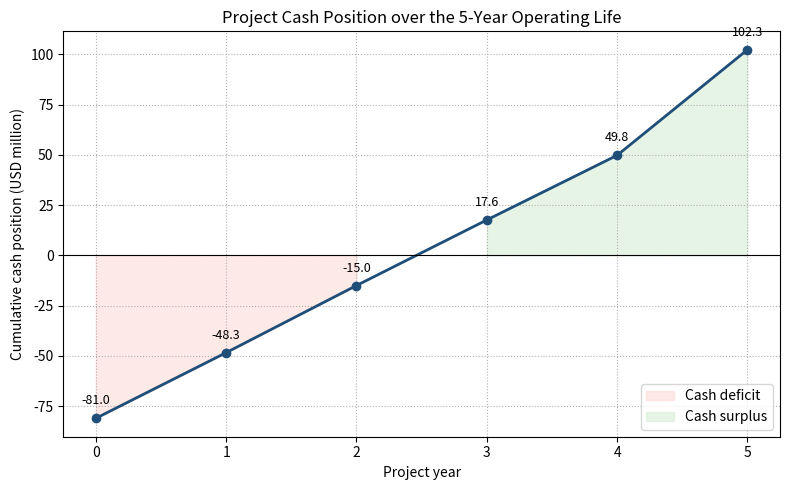

Generate this figure with matplotlib: (Note: this script raises an exception after producing the figure.)
"""
Question 1 cash flow analysis for CENG 4130 Paper B.
SID = 20987955 -> development cost X = USD 20,987,955.
"""
import numpy as np
import matplotlib.pyplot as plt

# ---------- Inputs ----------
SID = 20_987_955
X = SID                       # development cost (USD)
units = 500_000               # units sold per year
price = 250                   # USD/unit
revenue = units * price       # USD/yr = 125,000,000

advertising = 8_000_000
equip = 40_000_000
WC = 20_000_000
fixed_op = 35_000_000
var_unit = 90
variable_op = var_unit * units   # 45,000,000
tax_rate = 0.15
disc = 0.20

# 5-year MACRS depreciation rates (IRS half-year convention)
macrs = [0.20, 0.32, 0.192, 0.1152, 0.1152, 0.0576]
dep = [r * equip for r in macrs]      # USD per year (yrs 1..6)
# project life = 5 yrs -> the un-recovered 5.76% becomes a book loss at disposal (salvage = 0)
dep_y1_y5 = dep[:5]
book_value_end = equip - sum(dep_y1_y5)   # = 0.0576 * 40M

# ---------- Annual operating cash flow ----------
op_cost = fixed_op + variable_op + advertising      # 88,000,000
EBITDA = revenue - op_cost                          # 37,000,000

print(f"X = development cost = USD {X:,}")
print(f"Annual revenue      = USD {revenue:,}")
print(f"Annual op cost      = USD {op_cost:,}")
print(f"Annual EBITDA       = USD {EBITDA:,}")
print(f"Annual depreciation (Y1..Y5): {[f'{d:,.0f}' for d in dep_y1_y5]}")
print(f"Remaining book value at end Y5 = USD {book_value_end:,.0f}\n")

cf = {}
for yr in range(1, 6):
    d = dep_y1_y5[yr-1]
    EBT = EBITDA - d
    tax = tax_rate * EBT
    NI = EBT - tax
    operating_cf = NI + d
    cf[yr] = operating_cf
    print(f"Yr {yr}: dep={d:,.0f}, EBT={EBT:,.0f}, tax={tax:,.0f}, NI={NI:,.0f}, CF={operating_cf:,.0f}")

# Terminal (end of year 5)
loss_on_disposal = book_value_end            # salvage = 0 -> entire BV is a tax loss
tax_shield_disposal = tax_rate * loss_on_disposal
terminal = WC + tax_shield_disposal
cf[5] += terminal
print(f"\nTerminal Y5: WC recovery {WC:,} + tax shield on disposal "
      f"{tax_shield_disposal:,.0f}  -> Y5 total CF = {cf[5]:,.0f}")

# Year 0 (initial outlay = development + equipment + working capital)
cf[0] = -(X + equip + WC)
print(f"\nYr 0 outlay = -(X + Equip + WC) = USD {cf[0]:,.0f}")

# ---------- Cumulative cash position ----------
years = list(range(0, 6))
flows = [cf[y] for y in years]
cum = np.cumsum(flows)
print("\nYear |  Cash flow (USD)  | Cumulative position (USD)")
for y, f, c in zip(years, flows, cum):
    print(f"  {y}  | {f:>16,.0f} | {c:>16,.0f}")

# Payback (simple, undiscounted)
for i in range(1, len(years)):
    if cum[i-1] < 0 <= cum[i]:
        pb = (i-1) + (-cum[i-1]) / flows[i]
        print(f"\nUndiscounted payback period ≈ {pb:.2f} yr")
        break

# ---------- NPV ----------
NPV = sum(f / (1+disc)**y for y, f in zip(years, flows))
print(f"\nNPV at {disc*100:.0f}% = USD {NPV:,.0f}  -> "
      f"{'ACCEPT' if NPV > 0 else 'REJECT'} project")

# ---------- IRR (DCFROR) ----------
def npv(rate):
    return sum(f / (1+rate)**y for y, f in zip(years, flows))

lo, hi = 0.05, 1.0
for _ in range(80):
    mid = 0.5*(lo+hi)
    if npv(mid) > 0:
        lo = mid
    else:
        hi = mid
IRR = 0.5*(lo+hi)
print(f"\nDCFROR (IRR) ≈ {IRR*100:.2f}%")

# Check a few discount rates
print("\nNPV vs rate:")
for r in [0.10, 0.15, 0.20, 0.25, 0.30, 0.325, 0.35]:
    print(f"  r = {r*100:5.1f}%  ->  NPV = {npv(r):>15,.0f}")

# ---------- Plot ----------
fig, ax = plt.subplots(figsize=(8, 5))
ax.plot(years, cum/1e6, marker='o', linewidth=2, color='#1f4e79')
ax.axhline(0, color='k', linewidth=0.8)
ax.fill_between(years, cum/1e6, 0,
                where=(cum < 0), color='#fde0dc', alpha=0.7, label='Cash deficit')
ax.fill_between(years, cum/1e6, 0,
                where=(cum >= 0), color='#dcf0dc', alpha=0.7, label='Cash surplus')
ax.set_xlabel('Project year')
ax.set_ylabel('Cumulative cash position (USD million)')
ax.set_title('Project Cash Position over the 5-Year Operating Life')
ax.grid(True, linestyle=':')
for y, c in zip(years, cum):
    ax.annotate(f'{c/1e6:,.1f}', (y, c/1e6),
                textcoords='offset points', xytext=(0, 10),
                ha='center', fontsize=9)
ax.legend(loc='lower right')
plt.tight_layout()
plt.savefig('/workspace/output/cash_position.png', dpi=160)
print('\nSaved plot -> /workspace/output/cash_position.png')

# Save numerical table for the doc
import json
out = {
    'X': X,
    'revenue': revenue,
    'op_cost': op_cost,
    'EBITDA': EBITDA,
    'depreciation': dep_y1_y5,
    'book_value_end': book_value_end,
    'cf': flows,
    'cum': cum.tolist(),
    'NPV': NPV,
    'IRR': IRR,
}
with open('/workspace/output/q1_results.json', 'w') as fh:
    json.dump(out, fh, indent=2)
